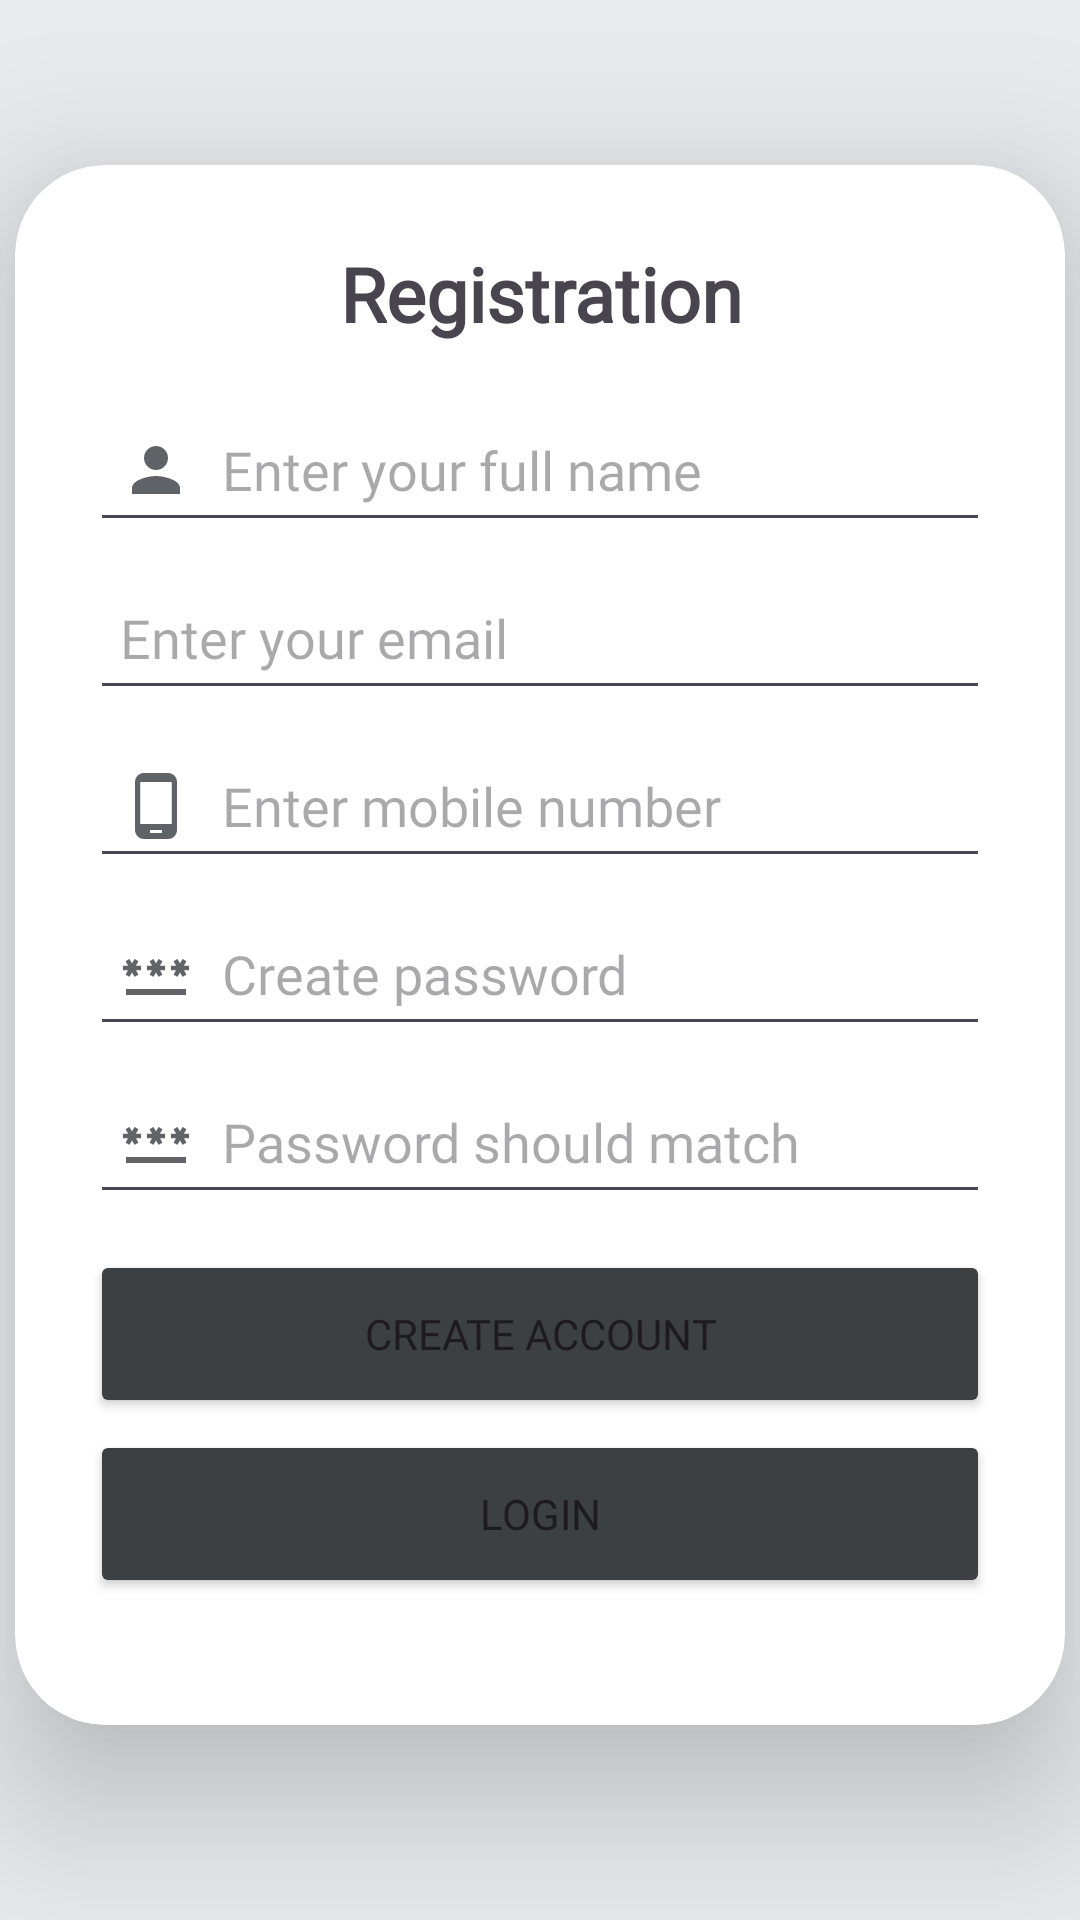

The Android layout XML behind this screen, and the referenced resources:
<!-- AndroidManifest.xml: application theme Theme.ProductInventoryApp -->
<!-- res/layout/activity_user_registration.xml -->
<?xml version="1.0" encoding="utf-8"?>
<androidx.constraintlayout.widget.ConstraintLayout xmlns:android="http://schemas.android.com/apk/res/android"
    xmlns:app="http://schemas.android.com/apk/res-auto"
    xmlns:tools="http://schemas.android.com/tools"
    android:layout_width="match_parent"
    android:layout_height="match_parent"
    android:background="@color/grey_200"
    tools:context=".Screens.UserRegistration">

    <androidx.cardview.widget.CardView
        android:layout_width="350dp"
        android:layout_height="520dp"
        android:layout_marginStart="10dp"
        android:layout_marginEnd="10dp"
        android:layout_marginBottom="10dp"
        android:background="@drawable/custom_layout"
        app:cardCornerRadius="30dp"
        app:cardElevation="30dp"
        app:layout_constraintBottom_toBottomOf="parent"
        app:layout_constraintEnd_toEndOf="parent"
        app:layout_constraintStart_toStartOf="parent"
        app:layout_constraintTop_toTopOf="parent">

        <androidx.constraintlayout.widget.ConstraintLayout
            android:layout_width="match_parent"
            android:layout_height="500dp">

            <TextView
                android:id="@+id/txtDisplay"
                android:layout_width="0dp"
                android:layout_height="wrap_content"
                android:layout_marginTop="16dp"
                android:fontFamily="@font/poppins"
                android:paddingStart="10dp"
                android:paddingTop="10dp"
                android:paddingEnd="10dp"
                android:paddingBottom="10dp"
                android:text="@string/et_reg_display"
                android:textAlignment="center"
                android:textSize="25sp"
                android:textStyle="bold"
                app:layout_constraintEnd_toEndOf="parent"
                app:layout_constraintHorizontal_bias="0.0"
                app:layout_constraintStart_toStartOf="parent"
                app:layout_constraintTop_toTopOf="parent" />

            <EditText
                android:id="@+id/editTxtName"
                android:layout_width="300dp"
                android:layout_height="wrap_content"
                android:layout_marginTop="8dp"
                android:drawableLeft="@drawable/baseline_person_24"
                android:drawablePadding="10dp"
                android:ems="10"
                android:fontFamily="@font/poppins"
                android:hint="@string/et_reg_name"
                android:inputType="text"
                android:minHeight="48dp"
                android:paddingStart="10dp"
                android:paddingEnd="10dp"
                android:paddingBottom="10dp"
                app:layout_constraintEnd_toEndOf="@+id/txtDisplay"
                app:layout_constraintStart_toStartOf="@+id/txtDisplay"
                app:layout_constraintTop_toBottomOf="@+id/txtDisplay" />

            <EditText
                android:id="@+id/editTxtNumber"
                android:layout_width="300dp"
                android:layout_height="wrap_content"
                android:layout_marginTop="8dp"
                android:drawableLeft="@drawable/baseline_phone_android_24"
                android:drawablePadding="10dp"
                android:ems="10"
                android:fontFamily="@font/poppins"
                android:hint="@string/et_reg_num"
                android:inputType="phone"
                android:minHeight="48dp"
                android:paddingStart="10dp"
                android:paddingEnd="10dp"
                android:paddingBottom="10dp"
                app:layout_constraintEnd_toEndOf="@+id/editTxtEmail"
                app:layout_constraintHorizontal_bias="0.0"
                app:layout_constraintStart_toStartOf="@+id/editTxtEmail"
                app:layout_constraintTop_toBottomOf="@+id/editTxtEmail" />

            <EditText
                android:id="@+id/firstPass"
                android:layout_width="300dp"
                android:layout_height="wrap_content"
                android:layout_marginTop="8dp"
                android:drawableLeft="@drawable/baseline_password_24"
                android:drawablePadding="10dp"
                android:ems="10"
                android:fontFamily="@font/poppins"
                android:hint="@string/et_reg_pass_one"
                android:inputType="textPassword"
                android:minHeight="48dp"
                android:paddingStart="10dp"
                android:paddingEnd="10dp"
                android:paddingBottom="10dp"
                app:layout_constraintEnd_toEndOf="@+id/editTxtNumber"
                app:layout_constraintHorizontal_bias="0.0"
                app:layout_constraintStart_toStartOf="@+id/editTxtNumber"
                app:layout_constraintTop_toBottomOf="@+id/editTxtNumber" />

            <EditText
                android:id="@+id/secondPass"
                android:layout_width="300dp"
                android:layout_height="wrap_content"
                android:layout_marginTop="8dp"
                android:drawableLeft="@drawable/baseline_password_24"
                android:drawablePadding="10dp"
                android:ems="10"
                android:fontFamily="@font/poppins"
                android:hint="@string/et_reg_pass_two"
                android:inputType="textPassword"
                android:minHeight="48dp"
                android:paddingStart="10dp"
                android:paddingEnd="10dp"
                android:paddingBottom="10dp"
                app:layout_constraintEnd_toEndOf="@+id/firstPass"
                app:layout_constraintHorizontal_bias="0.0"
                app:layout_constraintStart_toStartOf="@+id/firstPass"
                app:layout_constraintTop_toBottomOf="@+id/firstPass" />

            <EditText
                android:id="@+id/editTxtEmail"
                android:layout_width="300dp"
                android:layout_height="wrap_content"
                android:layout_marginTop="8dp"
                android:drawableLeft="@drawable/baseline_email_24"
                android:drawablePadding="10dp"
                android:ems="10"
                android:fontFamily="@font/poppins"
                android:hint="@string/et_reg_email"
                android:inputType="text"
                android:minHeight="48dp"
                android:paddingStart="10dp"
                android:paddingEnd="10dp"
                android:paddingBottom="10dp"
                app:layout_constraintEnd_toEndOf="@+id/editTxtName"
                app:layout_constraintHorizontal_bias="0.0"
                app:layout_constraintStart_toStartOf="@+id/editTxtName"
                app:layout_constraintTop_toBottomOf="@+id/editTxtName" />

            <Button
                android:id="@+id/btnRegister"
                android:layout_width="300dp"
                android:layout_height="56dp"
                android:layout_marginTop="12dp"
                android:backgroundTint="@color/classy_black"
                android:fontFamily="@font/poppins"
                android:text="@string/et_reg_btn"
                app:layout_constraintEnd_toEndOf="@+id/secondPass"
                app:layout_constraintHorizontal_bias="0.0"
                app:layout_constraintStart_toStartOf="@+id/secondPass"
                app:layout_constraintTop_toBottomOf="@+id/secondPass" />

            <Button
                android:id="@+id/btnLogin2"
                android:layout_width="300dp"
                android:layout_height="56dp"
                android:layout_marginTop="4dp"
                android:backgroundTint="@color/classy_black"
                android:fontFamily="@font/poppins"
                android:text="@string/et_btn_login"
                app:layout_constraintBottom_toBottomOf="parent"
                app:layout_constraintEnd_toEndOf="@+id/secondPass"
                app:layout_constraintHorizontal_bias="0.0"
                app:layout_constraintStart_toStartOf="@+id/btnRegister"
                app:layout_constraintTop_toBottomOf="@+id/btnRegister"
                app:layout_constraintVertical_bias="0.0" />
        </androidx.constraintlayout.widget.ConstraintLayout>
    </androidx.cardview.widget.CardView>

</androidx.constraintlayout.widget.ConstraintLayout>
<!-- resources referenced by this layout -->
<resources>
  <color name="classy_black">#3c4043</color>
  <color name="grey_200">#E8EAED</color>
  <!-- drawable baseline_password_24 (drawable) -->
  <vector android:height="24dp" android:tint="#5F6368"
      android:viewportHeight="24" android:viewportWidth="24"
      android:width="24dp" xmlns:android="http://schemas.android.com/apk/res/android">
      <path android:fillColor="@android:color/white" android:pathData="M2,17h20v2H2V17zM3.15,12.95L4,11.47l0.85,1.48l1.3,-0.75L5.3,10.72H7v-1.5H5.3l0.85,-1.47L4.85,7L4,8.47L3.15,7l-1.3,0.75L2.7,9.22H1v1.5h1.7L1.85,12.2L3.15,12.95zM9.85,12.2l1.3,0.75L12,11.47l0.85,1.48l1.3,-0.75l-0.85,-1.48H15v-1.5h-1.7l0.85,-1.47L12.85,7L12,8.47L11.15,7l-1.3,0.75l0.85,1.47H9v1.5h1.7L9.85,12.2zM23,9.22h-1.7l0.85,-1.47L20.85,7L20,8.47L19.15,7l-1.3,0.75l0.85,1.47H17v1.5h1.7l-0.85,1.48l1.3,0.75L20,11.47l0.85,1.48l1.3,-0.75l-0.85,-1.48H23V9.22z"/>
  </vector>
  <!-- drawable baseline_person_24 (drawable) -->
  <vector android:height="24dp" android:tint="#5F6368"
      android:viewportHeight="24" android:viewportWidth="24"
      android:width="24dp" xmlns:android="http://schemas.android.com/apk/res/android">
      <path android:fillColor="@android:color/white" android:pathData="M12,12c2.21,0 4,-1.79 4,-4s-1.79,-4 -4,-4 -4,1.79 -4,4 1.79,4 4,4zM12,14c-2.67,0 -8,1.34 -8,4v2h16v-2c0,-2.66 -5.33,-4 -8,-4z"/>
  </vector>
  <!-- drawable baseline_phone_android_24 (drawable) -->
  <vector android:height="24dp" android:tint="#5F6368"
      android:viewportHeight="24" android:viewportWidth="24"
      android:width="24dp" xmlns:android="http://schemas.android.com/apk/res/android">
      <path android:fillColor="@android:color/white" android:pathData="M16,1L8,1C6.34,1 5,2.34 5,4v16c0,1.66 1.34,3 3,3h8c1.66,0 3,-1.34 3,-3L19,4c0,-1.66 -1.34,-3 -3,-3zM14,21h-4v-1h4v1zM17.25,18L6.75,18L6.75,4h10.5v14z"/>
  </vector>
  <!-- drawable custom_layout (drawable) -->
  <?xml version="1.0" encoding="utf-8"?>
      <shape xmlns:android="http://schemas.android.com/apk/res/android" android:shape="rectangle">
  
          <corners android:radius="20dp"/>
          <stroke  android:width="3dp" android:color="@color/grey_200"/>
      </shape>
  <string name="et_btn_login">Login</string>
  <string name="et_reg_btn">Create Account</string>
  <string name="et_reg_display">Registration</string>
  <string name="et_reg_email">Enter your email</string>
  <string name="et_reg_name">Enter your full name</string>
  <string name="et_reg_num">Enter mobile number</string>
  <string name="et_reg_pass_one">Create password</string>
  <string name="et_reg_pass_two">Password should match</string>
  <style name="Theme.ProductInventoryApp" parent="Base.Theme.ProductInventoryApp" />
  <style name="Base.Theme.ProductInventoryApp" parent="Theme.Material3.DayNight.NoActionBar">
          
          
      </style>
</resources>
